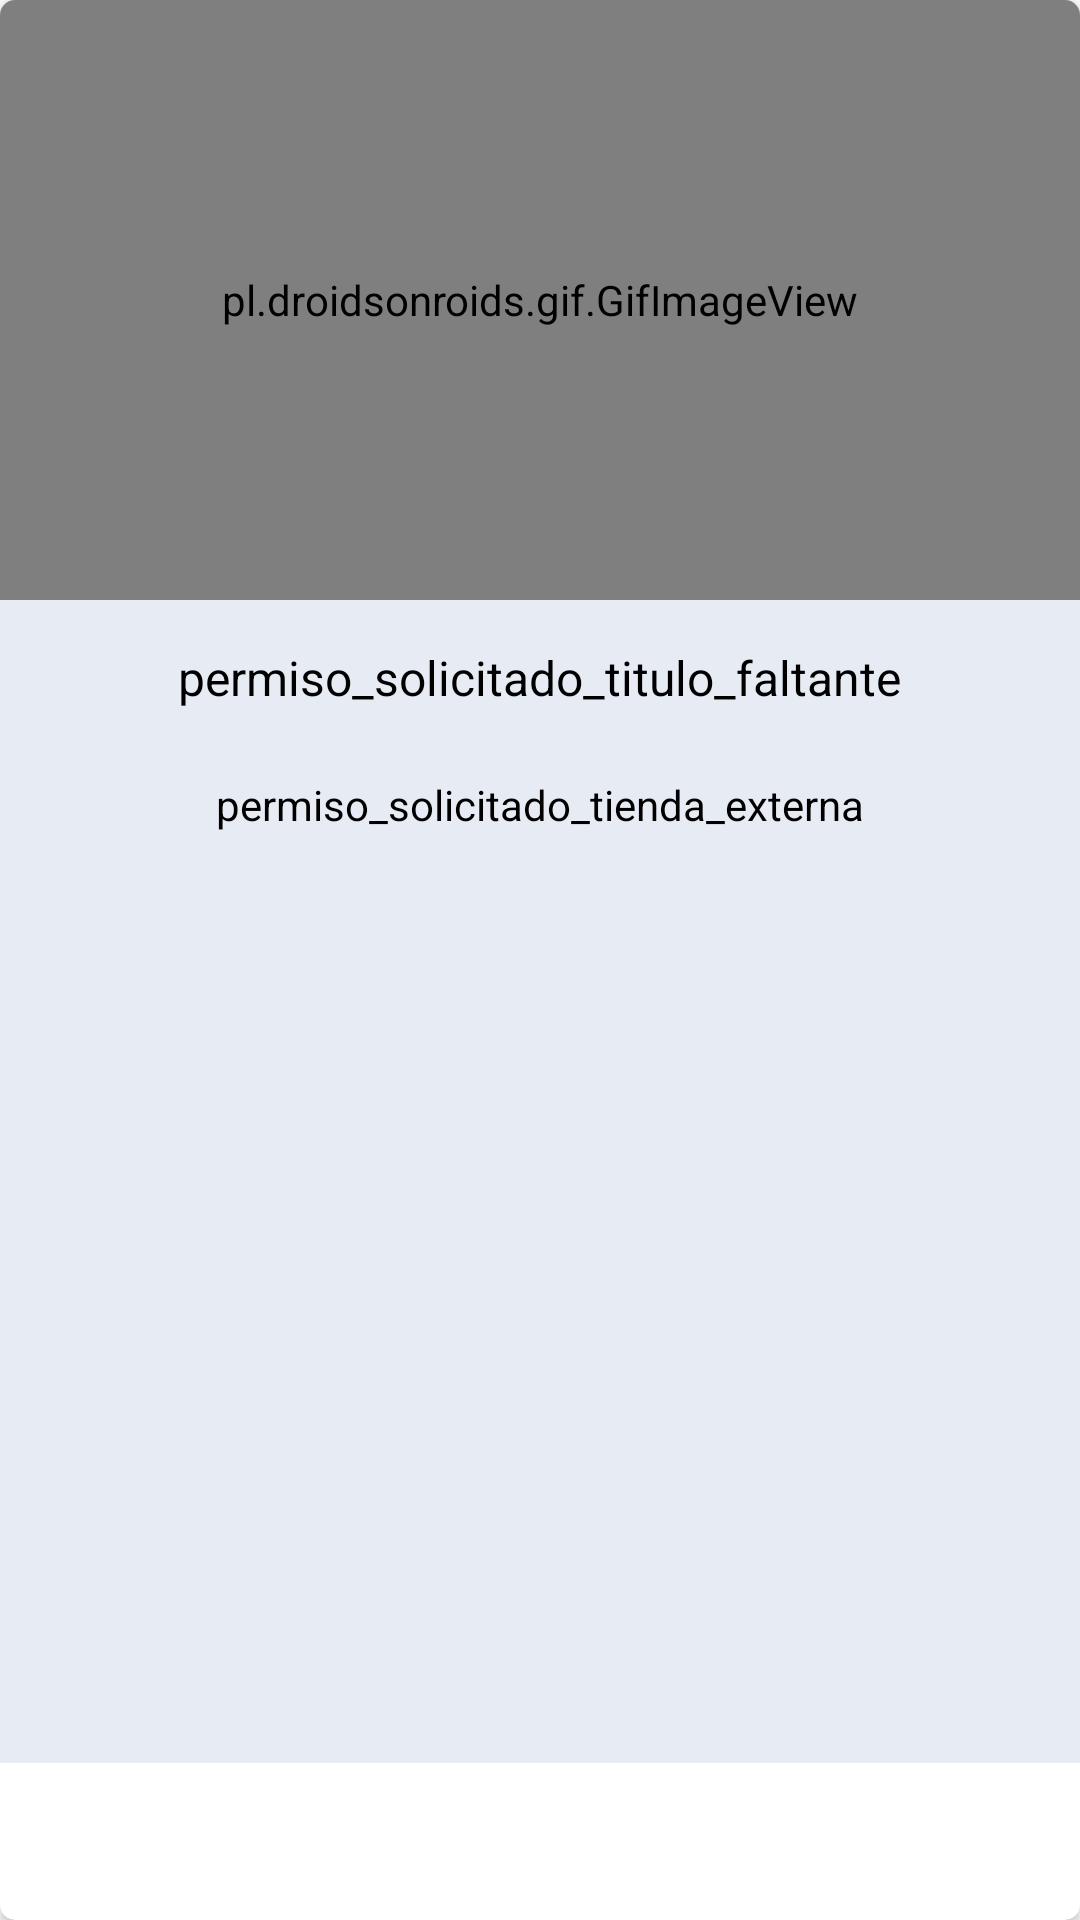

Reconstruct the res/layout file that produces this screen, plus the resources it refers to.
<!-- AndroidManifest.xml: application theme Theme.TPALGARRA -->
<!-- res/layout/alert_permission.xml -->
<?xml version="1.0" encoding="utf-8"?>
<androidx.cardview.widget.CardView xmlns:android="http://schemas.android.com/apk/res/android"
xmlns:app="http://schemas.android.com/apk/res-auto"
android:layout_width="match_parent"
android:layout_height="wrap_content"
android:layout_margin="20dp"

android:orientation="vertical"
app:cardCornerRadius="5dp">


<LinearLayout

    android:layout_width="match_parent"
    android:layout_height="wrap_content"
    android:orientation="vertical">

    <pl.droidsonroids.gif.GifImageView
        android:id="@+id/gif"
        android:layout_width="match_parent"
        android:layout_height="200dp"
        android:scaleType="centerCrop"
        android:src="@mipmap/camera" />

    <LinearLayout
        android:background="#e7ebf3"
        android:layout_width="match_parent"
        android:layout_height="wrap_content"
        android:orientation="vertical"
        android:padding="15dp">

        <TextView
            android:id="@+id/titleDialog"
            android:layout_width="wrap_content"
            android:layout_height="wrap_content"
            android:layout_gravity="center"
            android:gravity="center"
            android:text="permiso_solicitado_titulo_faltante"
            android:textColor="@android:color/black"
            android:textSize="16dp" />

        <TextView
            android:id="@+id/descriptionDialog"
            android:layout_width="wrap_content"
            android:layout_height="wrap_content"
            android:layout_gravity="center"
            android:layout_marginTop="12dp"
            android:gravity="center"
            android:padding="10dp"
            android:text="permiso_solicitado_tienda_externa"
            android:textColor="@color/black"
            android:textSize="14dp"

            />

        <LinearLayout
            android:gravity="center"
            android:layout_width="match_parent"
            android:layout_height="wrap_content"
            android:layout_marginTop="25dp">

            <TextView
                android:id="@+id/cancel"
                android:layout_width="120dp"
                android:layout_height="240dp"
                android:layout_gravity="center"
                android:layout_margin="10dp"
                android:background="@drawable/ic_gallery"
                android:gravity="center"
                android:padding="3dp"
                android:text=""
                android:textColor="@color/white"
                android:textSize="14dp"
                android:textStyle="bold"

                />

            <TextView
                android:id="@+id/accept"
                android:layout_width="120dp"
                android:layout_height="240dp"
                android:layout_gravity="center"
                android:layout_margin="10dp"
                android:background="@drawable/ic_camera"
                android:gravity="center"
                android:padding="3dp"
                android:text=""
                android:textColor="@android:color/white"
                android:textSize="14dp"
                android:textStyle="bold" />

        </LinearLayout>

    </LinearLayout>


</LinearLayout>

</androidx.cardview.widget.CardView>
<!-- resources referenced by this layout -->
<resources>
  <style name="Theme.TPALGARRA" parent="Theme.MaterialComponents.DayNight.DarkActionBar">
          
          <item name="colorPrimary">@color/purple_500</item>
          <item name="colorPrimaryVariant">@color/purple_700</item>
          <item name="colorOnPrimary">@color/white</item>
          
          <item name="colorSecondary">@color/teal_200</item>
          <item name="colorSecondaryVariant">@color/teal_700</item>
          <item name="colorOnSecondary">@color/black</item>
          
          <item name="android:statusBarColor" tools:targetApi="l">?attr/colorPrimaryVariant</item>
          
      </style>
  <!-- not gathered from this repository: default colours our renderer supplied (Android Studio template values) -->
  <color name="purple_500">#FF6200EE</color>
  <color name="purple_700">#FF3700B3</color>
  <color name="teal_200">#FF03DAC5</color>
  <color name="teal_700">#FF018786</color>
  <color name="black">#FF000000</color>
  <color name="white">#FFFFFFFF</color>
</resources>
